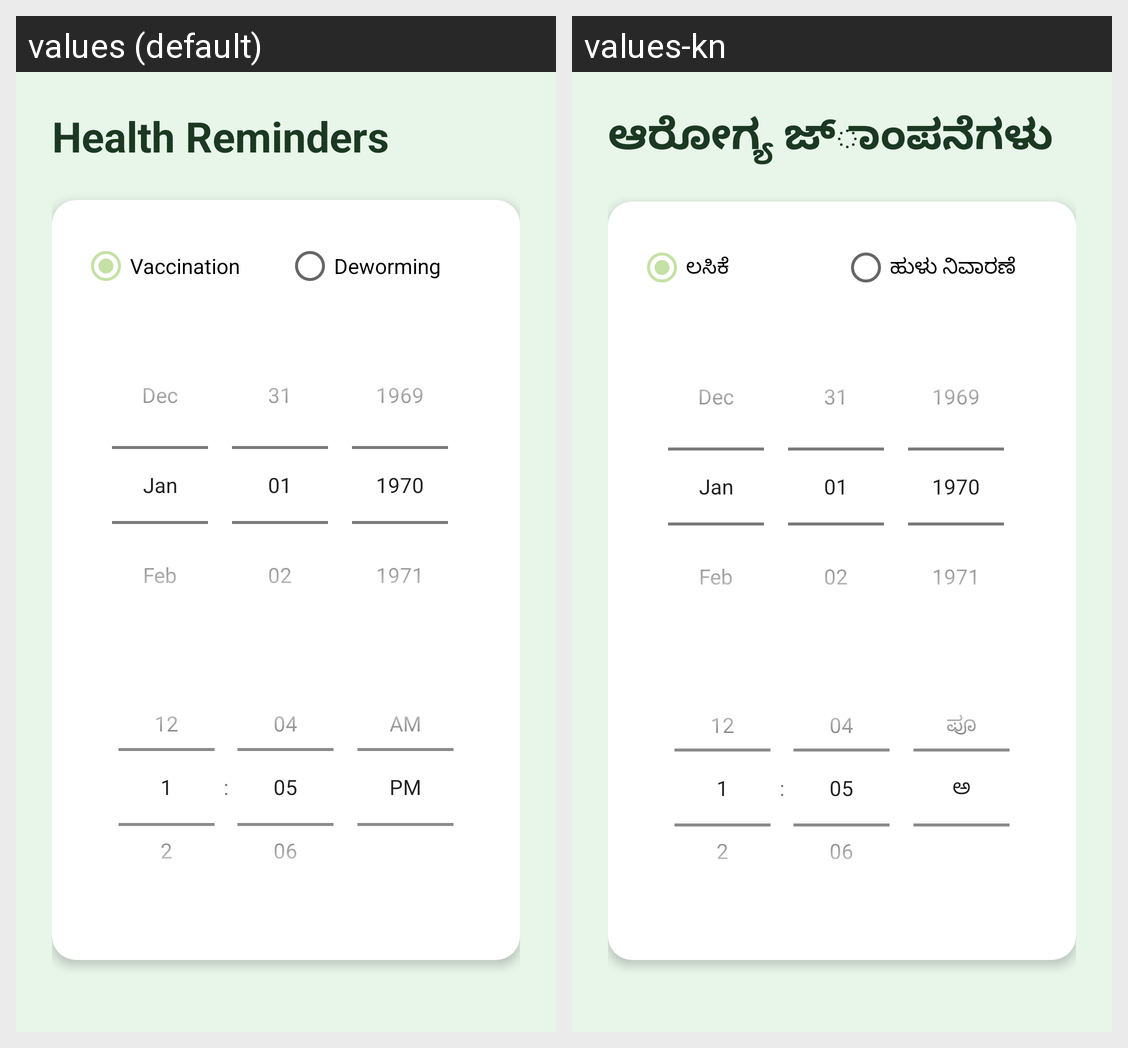

The Android screen above is rendered under two locales of the same app. Produce the string resources it draws, with the default and per-locale values.
Android screen res/layout/activity_reminders.xml rendered under 2 locales, left to right: values (default), values-kn. Device: Nexus 5 (rendered at 1080×1920; each locale shown at half size, 540×960, under a caption strip naming it); theme Theme.PashuAahar.
Strings drawn on this screen, with the default value and each locale's value (text and hints the layout hard-codes, and strings that could not be matched under every locale, appear in the picture but are not listed):

reminders
  values: Health Reminders
  values-kn: ಆರೋಗ್ಯ ಜ್ಾಂಪನೆಗಳು

vaccination
  values: Vaccination
  values-kn: ಲಸಿಕೆ

deworming
  values: Deworming
  values-kn: ಹುಳು ನಿವಾರಣೆ
